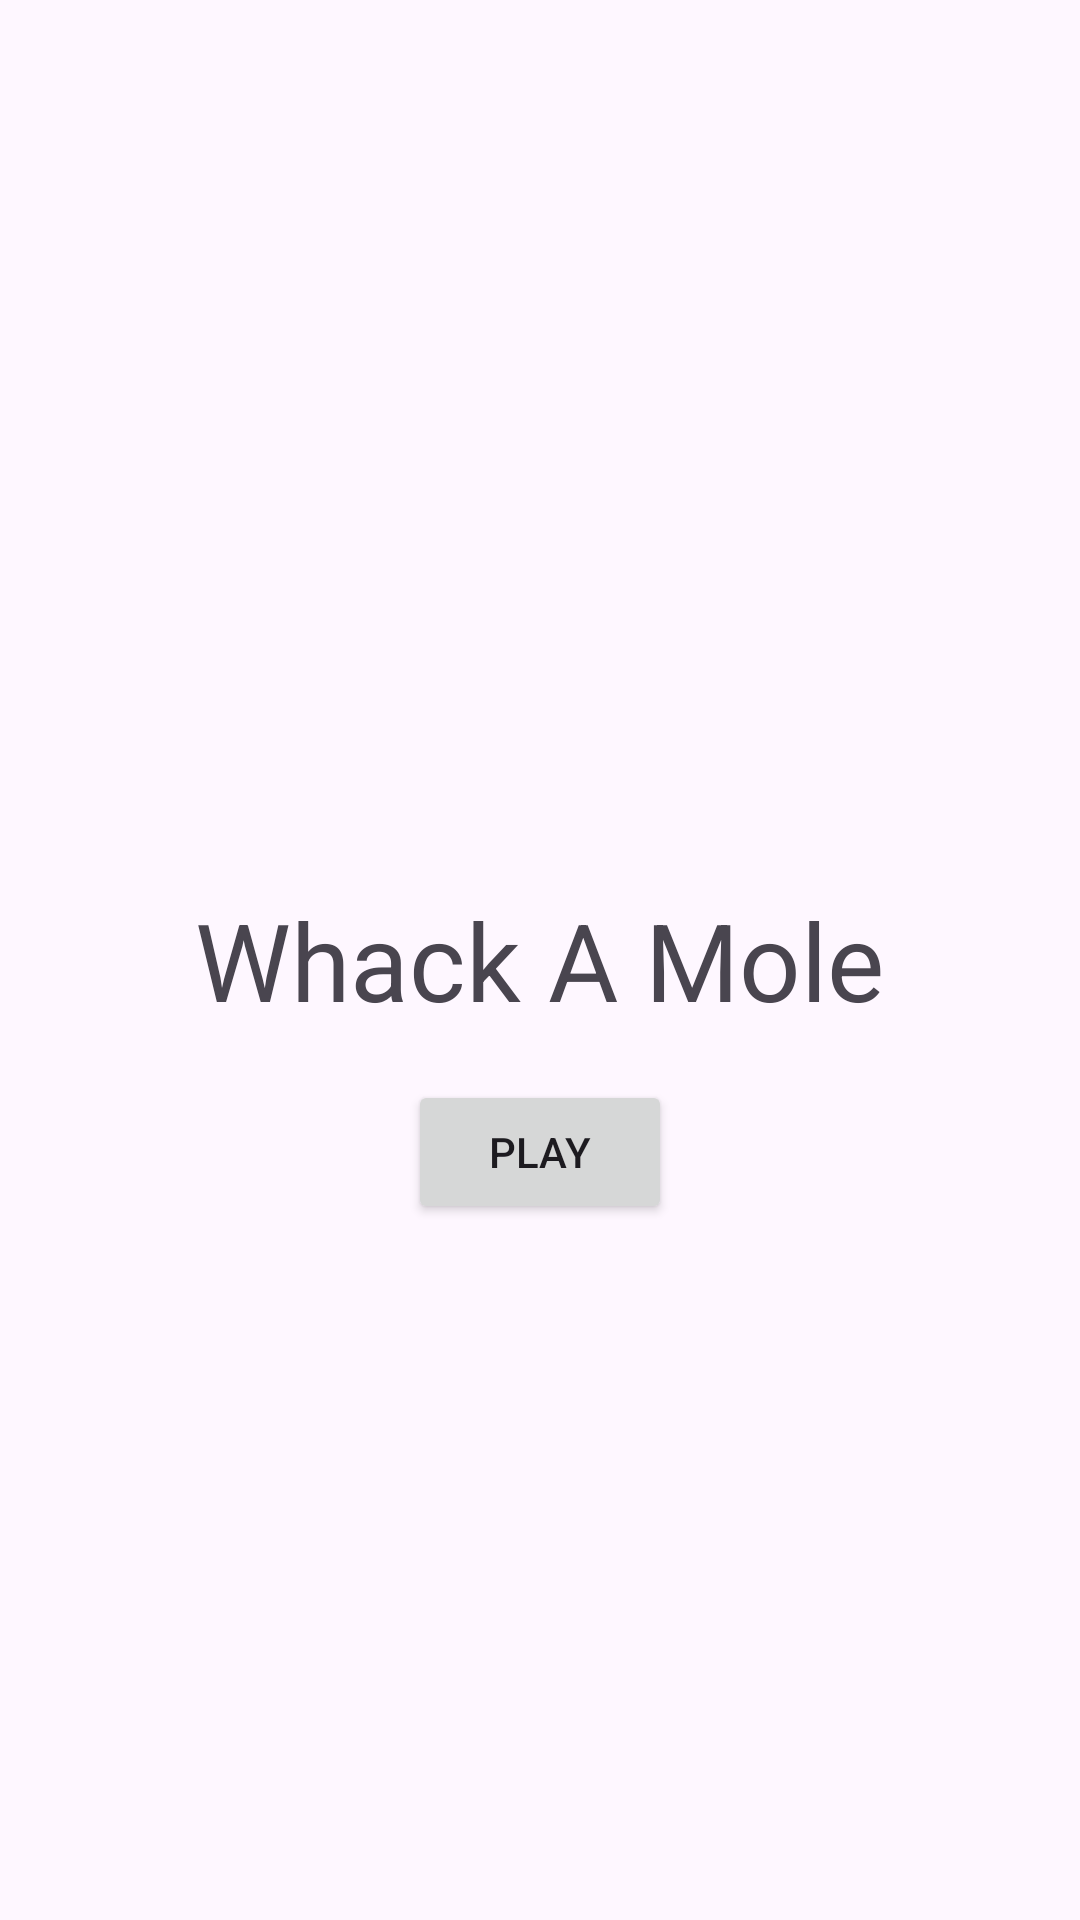

Reconstruct the res/layout file that produces this screen, plus the resources it refers to.
<!-- AndroidManifest.xml: application theme Theme.WhackAMole -->
<!-- res/layout/titlescreen.xml -->
<?xml version="1.0" encoding="utf-8"?>
<androidx.constraintlayout.widget.ConstraintLayout xmlns:android="http://schemas.android.com/apk/res/android"
    xmlns:app="http://schemas.android.com/apk/res-auto"
    xmlns:tools="http://schemas.android.com/tools"
    android:layout_width="match_parent"
    android:layout_height="match_parent"
    tools:context=".TitleScreenActivity">

    <RelativeLayout
        android:layout_width="match_parent"
        android:layout_height="match_parent">

        <TextView
            android:id="@+id/titleTextView"
            android:layout_width="wrap_content"
            android:layout_height="wrap_content"
            android:text="@string/app_name"
            android:textSize="36sp"
            android:layout_centerHorizontal="true"
            android:layout_centerInParent="true"/>

        <Button
            android:id="@+id/enterGameButton"
            style="@style/OtherGameButtons"
            android:onClick="onEnterGameClick"
            android:layout_width="wrap_content"
            android:layout_height="wrap_content"
            android:text="@string/play_button"
            android:layout_below="@id/titleTextView"
            android:layout_centerHorizontal="true"
            android:layout_marginTop="16dp" />

    </RelativeLayout>

</androidx.constraintlayout.widget.ConstraintLayout>
<!-- resources referenced by this layout -->
<resources>
  <string name="app_name">Whack A Mole</string>
  <string name="play_button">Play</string>
  <style name="OtherGameButtons">
          <item name="android:layout_height">90dp</item>
          <item name="android:layout_width">120dp</item>
      </style>
  <style name="Theme.WhackAMole" parent="Base.Theme.WhackAMole" />
  <style name="Base.Theme.WhackAMole" parent="Theme.Material3.DayNight.NoActionBar">
          
          
      </style>
</resources>
